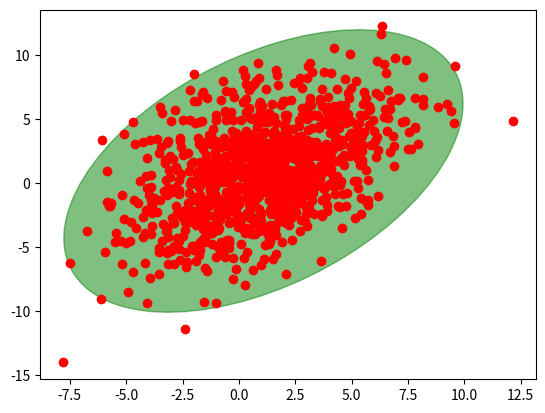

Python code for this plot:
# LICENSE: Simplified BSD https://github.com/mmp2/megaman/blob/master/LICENSE

import numpy as np

import matplotlib.pyplot as plt
from matplotlib.patches import Ellipse

def plot_point_cov(points, nstd=2, ax=None, **kwargs):
    """
    Plots an `nstd` sigma ellipse based on the mean and covariance of a point
    "cloud" (points, an Nx2 array).

    Parameters
    ----------
        points : An Nx2 array of the data points.
        nstd : The radius of the ellipse in numbers of standard deviations.
            Defaults to 2 standard deviations.
        ax : The axis that the ellipse will be plotted on. Defaults to the
            current axis.
        Additional keyword arguments are pass on to the ellipse patch.

    Returns
    -------
        A matplotlib ellipse artist
    """
    pos = points.mean(axis=0)
    cov = np.cov(points, rowvar=False)
    return plot_cov_ellipse(cov, pos, nstd, ax, **kwargs)

def plot_cov_ellipse(cov, pos, nstd=2, ax=None, **kwargs):
    """
    Plots an `nstd` sigma error ellipse based on the specified covariance
    matrix (`cov`). Additional keyword arguments are passed on to the
    ellipse patch artist.

    Parameters
    ----------
        cov : The 2x2 covariance matrix to base the ellipse on
        pos : The location of the center of the ellipse. Expects a 2-element
            sequence of [x0, y0].
        nstd : The radius of the ellipse in numbers of standard deviations.
            Defaults to 2 standard deviations.
        ax : The axis that the ellipse will be plotted on. Defaults to the
            current axis.
        Additional keyword arguments are pass on to the ellipse patch.

    Returns
    -------
        A matplotlib ellipse artist
    """
    def eigsorted(cov):
        vals, vecs = np.linalg.eigh(cov)
        order = vals.argsort()[::-1]
        return vals[order], vecs[:,order]

    if ax is None:
        ax = plt.gca()

    vals, vecs = eigsorted(cov)
    theta = np.degrees(np.arctan2(*vecs[:,0][::-1]))

    # Width and height are "full" widths, not radius
    width, height = 2 * nstd * np.sqrt(vals)
    ellip = Ellipse(xy=pos, width=width, height=height, angle=theta, **kwargs)

    ax.add_artist(ellip)
    return ellip

if __name__ == '__main__':
    #-- Example usage -----------------------
    # Generate some random, correlated data
    points = np.random.multivariate_normal(
            mean=(1,1), cov=[[0.4, 9],[9, 10]], size=1000
            )
    # Plot the raw points...
    x, y = points.T
    plt.plot(x, y, 'ro')

    # Plot a transparent 3 standard deviation covariance ellipse
    plot_point_cov(points, nstd=3, alpha=0.5, color='green')

    plt.show()
